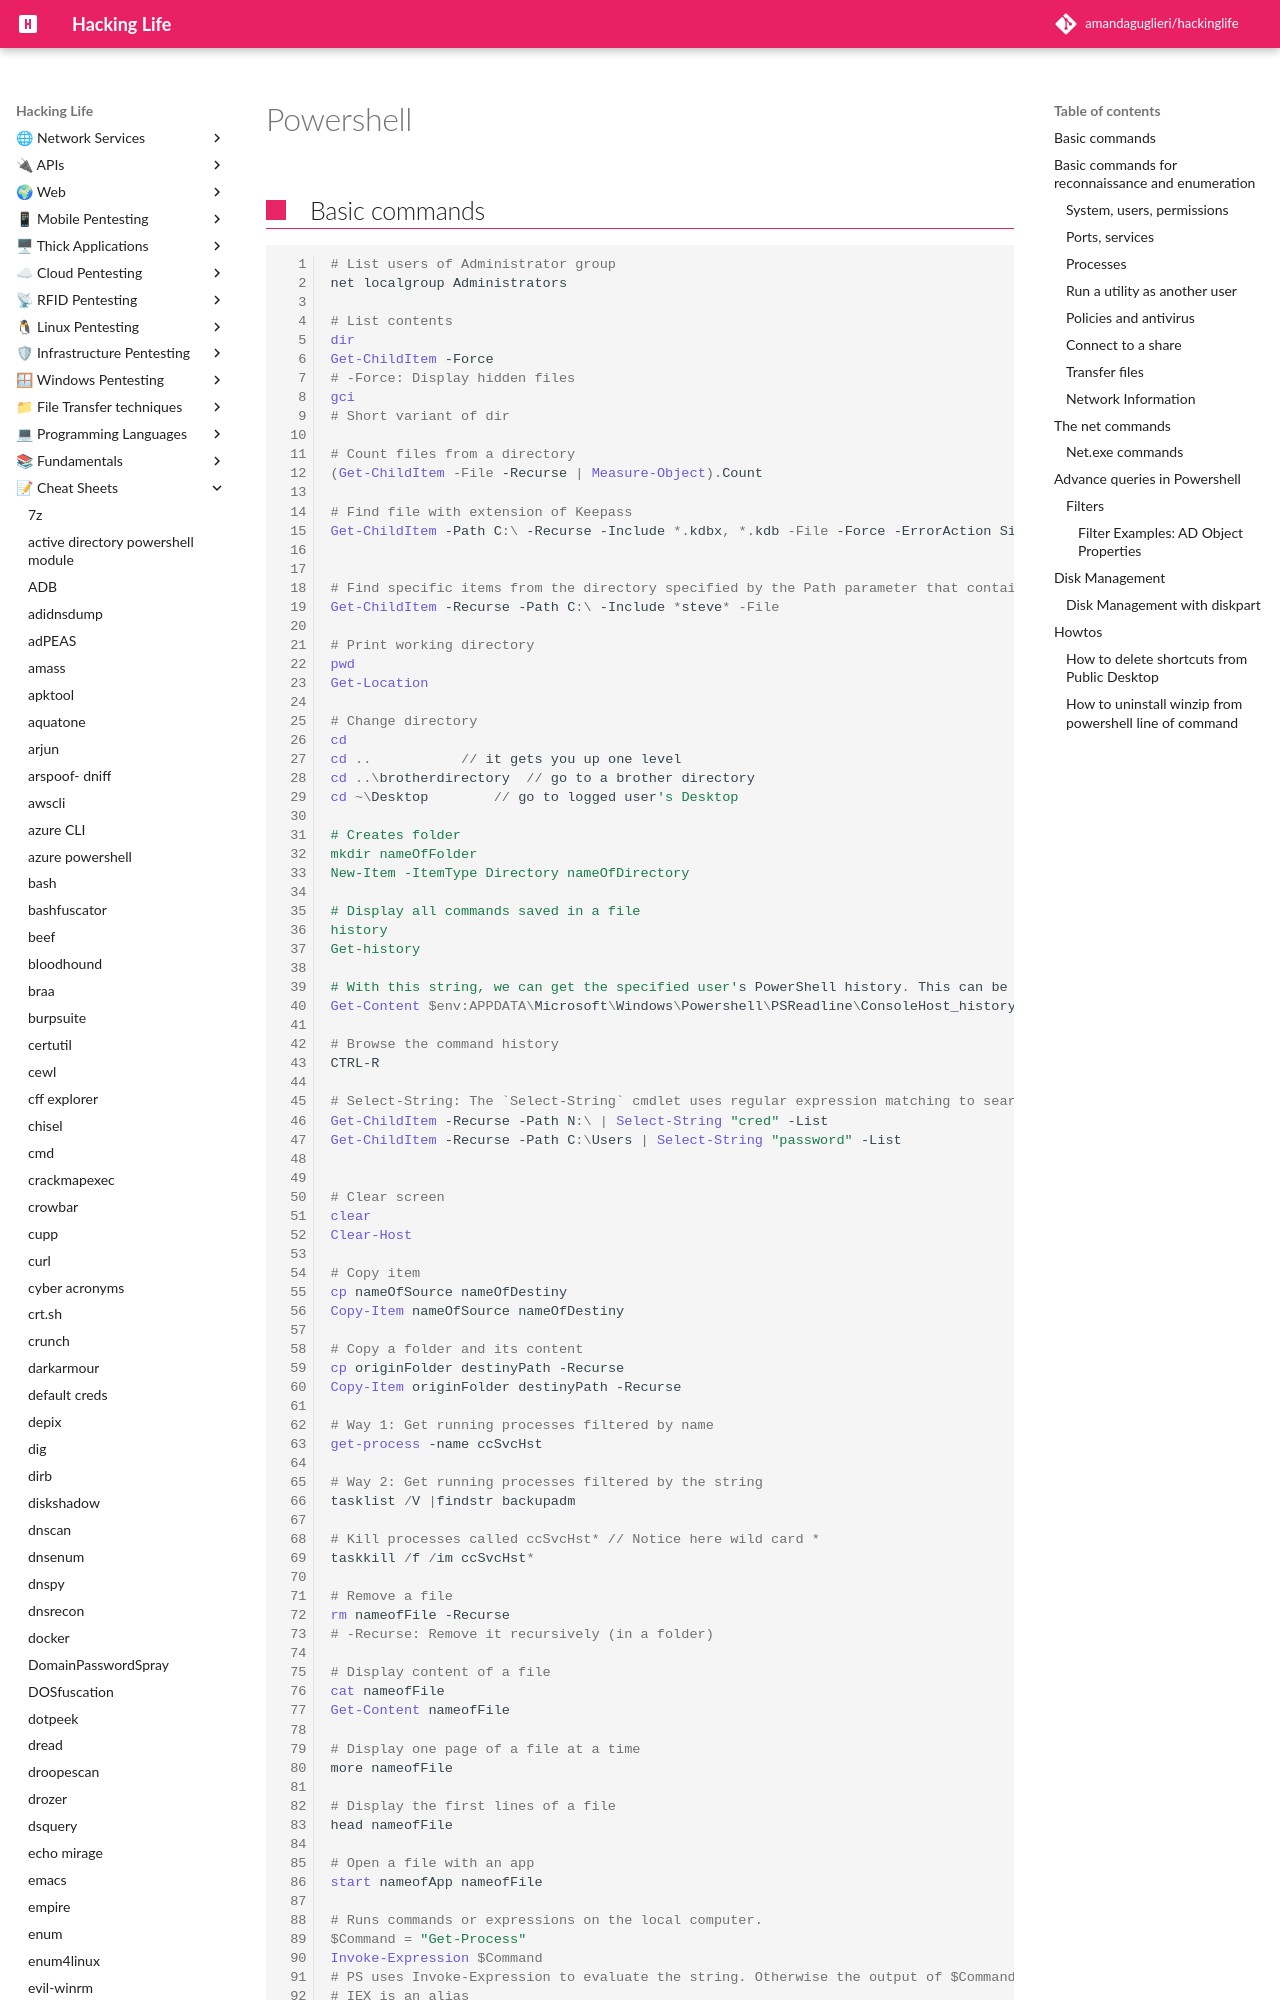

repository: amandaguglieri/hackinglife · page: powershell/index.html · generator: mkdocs

---
title: Powershell
author: amandaguglieri
draft: false
TableOfContents: true
---
# Powershell

## Basic commands

```powershell
# List users of Administrator group
net localgroup Administrators

# List contents
dir
Get-ChildItem -Force
# -Force: Display hidden files 
gci
# Short variant of dir

# Count files from a directory
(Get-ChildItem -File -Recurse | Measure-Object).Count

# Find file with extension of Keepass
Get-ChildItem -Path C:\ -Recurse -Include *.kdbx, *.kdb -File -Force -ErrorAction SilentlyContinue


# Find specific items from the directory specified by the Path parameter that contains the string cred.
Get-ChildItem -Recurse -Path C:\ -Include *steve* -File

# Print working directory
pwd
Get-Location

# Change directory
cd
cd ..			// it gets you up one level
cd ..\brotherdirectory	// go to a brother directory
cd ~\Desktop		// go to logged user's Desktop

# Creates folder
mkdir nameOfFolder
New-Item -ItemType Directory nameOfDirectory

# Display all commands saved in a file
history
Get-history

# With this string, we can get the specified user's PowerShell history. This can be quite helpful as the command history may contain passwords or point us towards configuration files or scripts that contain passwords.
Get-Content $env:APPDATA\Microsoft\Windows\Powershell\PSReadline\ConsoleHost_history.txt	

# Browse the command history
CTRL-R

# Select-String: The `Select-String` cmdlet uses regular expression matching to search for text patterns in input strings and files. We can use `Select-String` similar to `grep` in UNIX or `findstr.exe` in Windows.
Get-ChildItem -Recurse -Path N:\ | Select-String "cred" -List
Get-ChildItem -Recurse -Path C:\Users | Select-String "password" -List


# Clear screen
clear
Clear-Host

# Copy item
cp nameOfSource nameOfDestiny
Copy-Item nameOfSource nameOfDestiny

# Copy a folder and its content
cp originFolder destinyPath -Recurse
Copy-Item originFolder destinyPath -Recurse

# Way 1: Get running processes filtered by name
get-process -name ccSvcHst

# Way 2: Get running processes filtered by the string
tasklist /V |findstr backupadm

# Kill processes called ccSvcHst* // Notice here wild card *
taskkill /f /im ccSvcHst*

# Remove a file
rm nameofFile -Recurse
# -Recurse: Remove it recursively (in a folder)

# Display content of a file
cat nameofFile
Get-Content nameofFile

# Display one page of a file at a time
more nameofFile

# Display the first lines of a file
head nameofFile

# Open a file with an app
start nameofApp nameofFile

# Runs commands or expressions on the local computer.
$Command = "Get-Process"
Invoke-Expression $Command
# PS uses Invoke-Expression to evaluate the string. Otherwise the output of $Command would be the text "Get-Process". Invoke-Expression is similar to $($command) in linux.
# IEX is an alias
